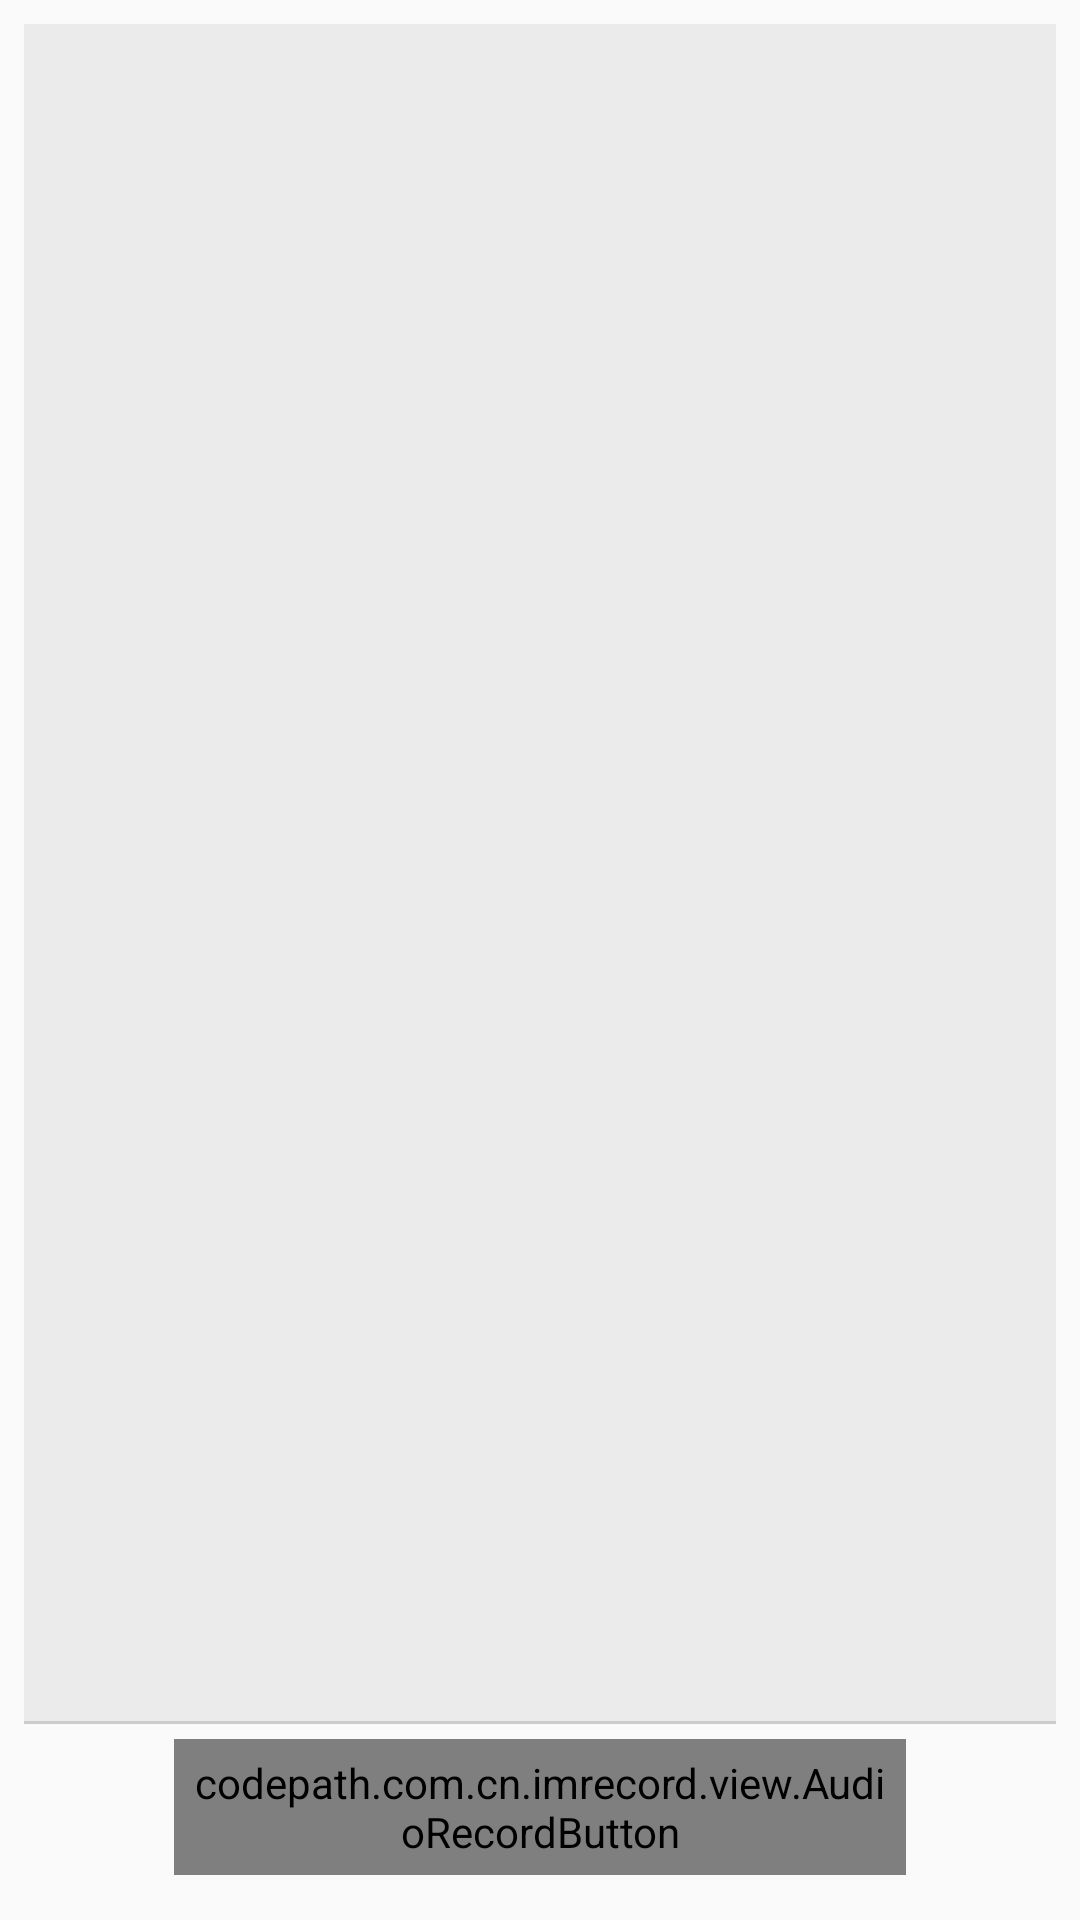

Produce the Android XML layout that renders to this screen, including the resource entries it uses.
<!-- AndroidManifest.xml: application theme AppTheme -->
<!-- res/layout/activity_main.xml -->
<?xml version="1.0" encoding="utf-8"?>
<LinearLayout
    xmlns:android="http://schemas.android.com/apk/res/android"
    xmlns:tools="http://schemas.android.com/tools"
    android:id="@+id/activity_main"
    android:layout_width="match_parent"
    android:layout_height="match_parent"
    android:orientation="vertical"
    android:padding="8dp"
    tools:context="codepath.com.cn.imrecord.MainActivity">

    <View
        android:id="@+id/topView"
        android:layout_width="match_parent"
        android:layout_height="10dp"
        android:background="#999999"
        android:visibility="gone"
        />

    <ListView
        android:id="@+id/lvMessages"
        android:layout_width="match_parent"
        android:layout_height="0dp"
        android:layout_weight="1"
        android:background="#ebebeb"
        android:divider="@null"
        android:dividerHeight="10dp"
        >

    </ListView>

    <FrameLayout
        android:layout_width="match_parent"
        android:layout_height="wrap_content"
        >
        <View
            android:layout_width="match_parent"
            android:layout_height="1dp"
            android:background="#ccc"
            />
        <codepath.com.cn.imrecord.view.AudioRecordButton
            android:id="@+id/btnRecordAudio"
            android:layout_width="match_parent"
            android:layout_height="wrap_content"
            android:layout_marginTop="6dp"
            android:layout_marginBottom="7dp"
            android:layout_marginLeft="50dp"
            android:layout_marginRight="50dp"
            android:minHeight="0dp"
            android:padding="5dp"
            android:background="@drawable/button_record_audio_normal"
            android:text="@string/record_audio_normal"
            android:textColor="#727272"
            />
    </FrameLayout>

</LinearLayout>
<!-- resources referenced by this layout -->
<resources>
  <!-- drawable button_record_audio_normal (drawable) -->
  <?xml version="1.0" encoding="utf-8"?>
  <shape xmlns:android="http://schemas.android.com/apk/res/android">
      <solid android:color="@android:color/white" />
      <stroke android:color="#fbfbfb" android:width="1dp" />
      <corners android:radius="5dp" />
  </shape>
  <string name="record_audio_normal">按住说话</string>
  <style name="AppTheme" parent="Theme.AppCompat.Light.DarkActionBar">
          
          <item name="colorPrimary">@color/colorPrimary</item>
          <item name="colorPrimaryDark">@color/colorPrimaryDark</item>
          <item name="colorAccent">@color/colorAccent</item>
      </style>
  <!-- not gathered from this repository: default colours our renderer supplied (Android Studio template values) -->
  <color name="colorPrimary">#FF6200EE</color>
  <color name="colorPrimaryDark">#FF3700B3</color>
  <color name="colorAccent">#FF03DAC5</color>
</resources>
